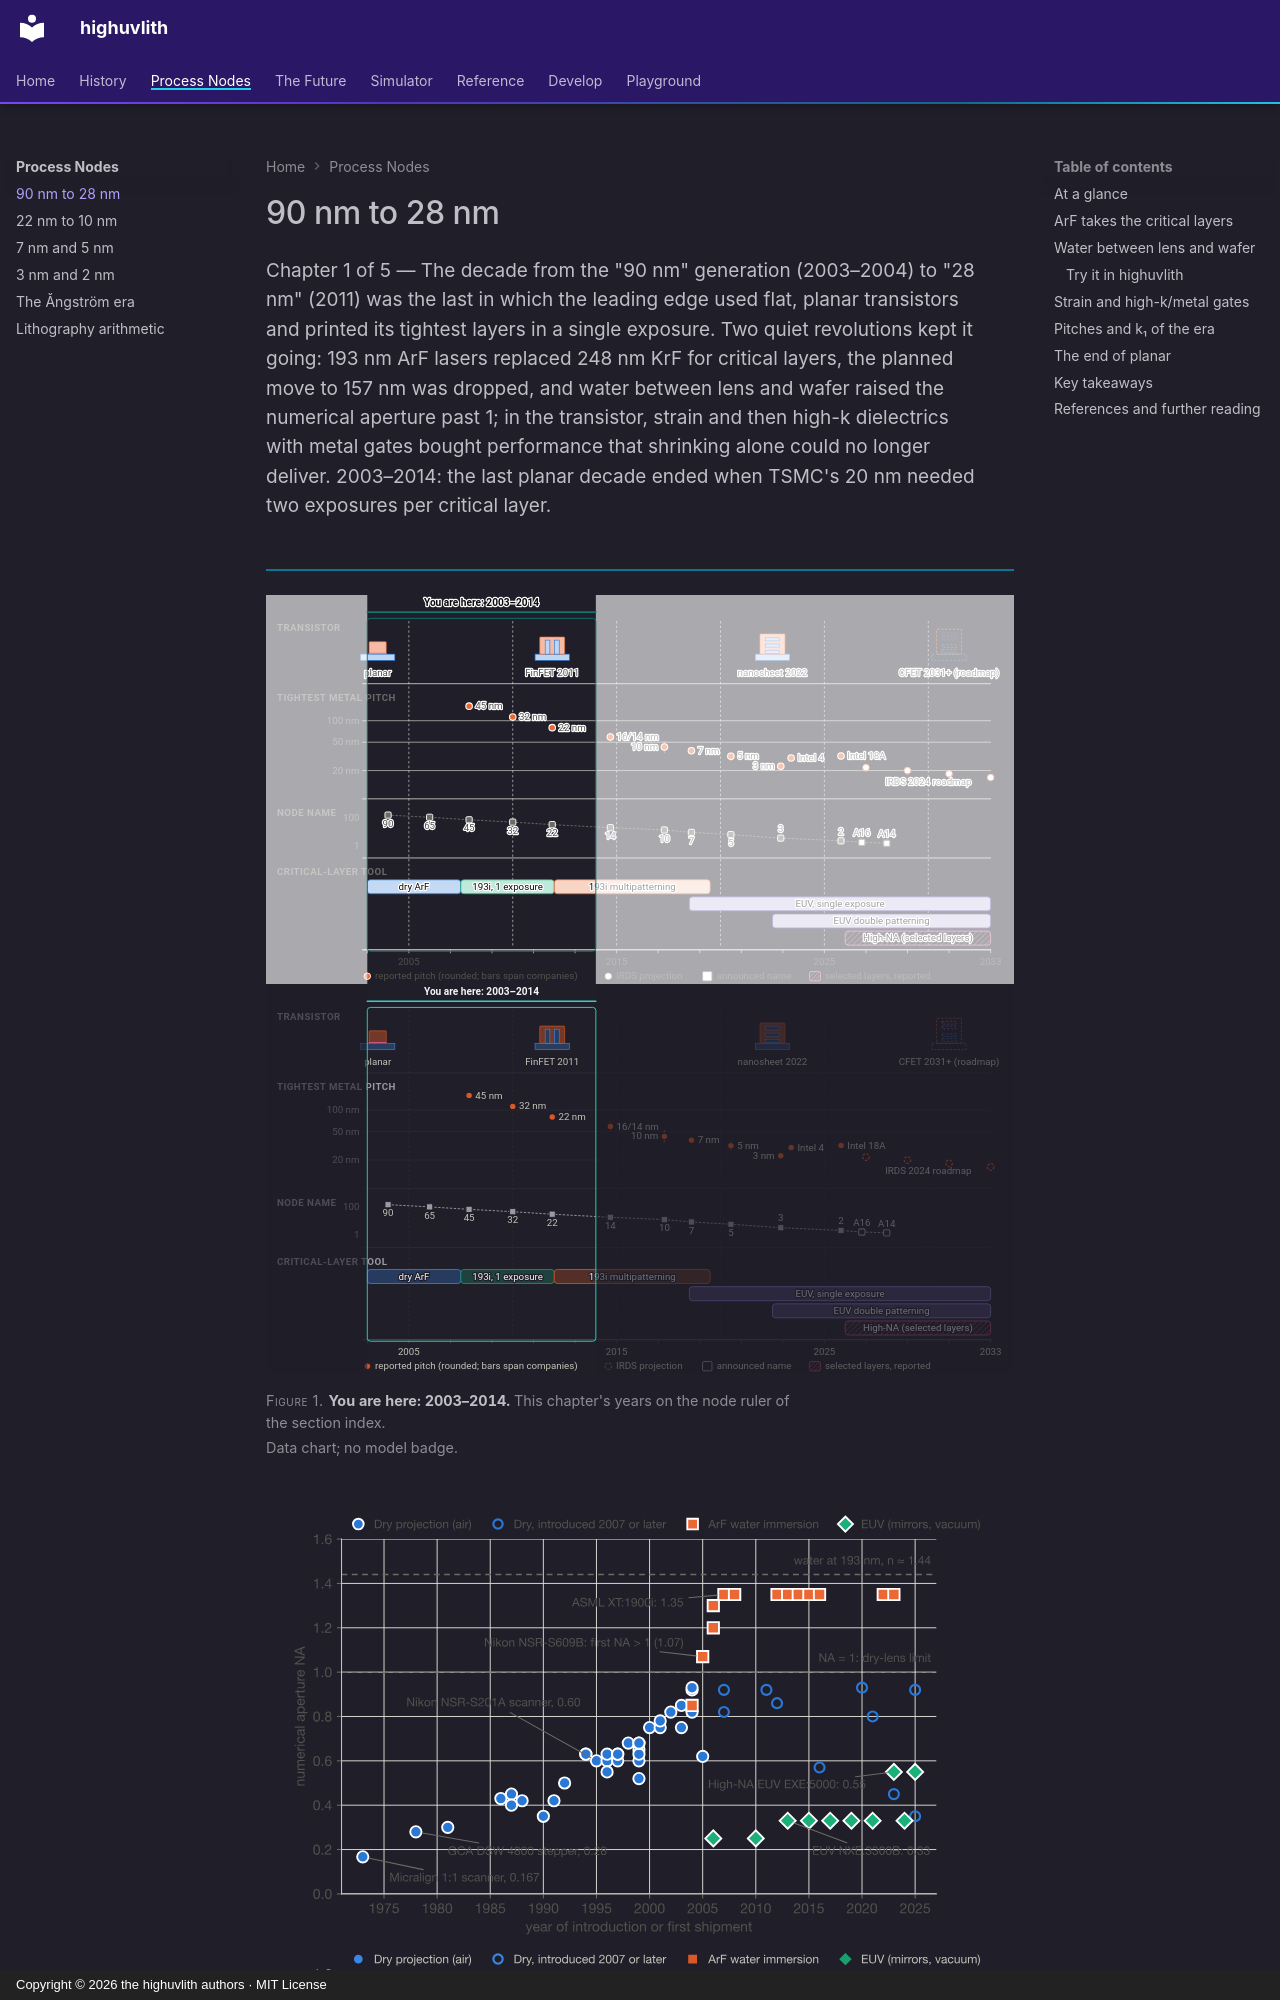

repository: sonoransun/highuvlith · page: nodes/90-to-28nm/index.html · generator: mkdocs · copyright: Copyright © 2026 the highuvlith authors · MIT License

---
description: "2003–2014: ArF (193 nm) lithography takes over the critical layers, 157 nm is abandoned, water immersion lifts NA to 1.35, strain and high-k/metal gates keep planar transistors going, and 20 nm ends the planar era."
---

# 90 nm to 28 nm

<p class="huv-lead">Chapter 1 of 5 — The decade from the "90 nm" generation (2003–2004) to "28 nm" (2011) was the last in which the leading edge used flat, planar transistors and printed its tightest layers in a single exposure. Two quiet revolutions kept it going: 193 nm ArF lasers replaced 248 nm KrF for critical layers, the planned move to 157 nm was dropped, and water between lens and wafer raised the numerical aperture past 1; in the transistor, strain and then high-k dielectrics with metal gates bought performance that shrinking alone could no longer deliver. 2003–2014: the last planar decade ended when TSMC's 20 nm needed two exposures per critical layer.</p>

<figure markdown="span">

![The node ruler of the section index with the years 2003–2014 highlighted and the rest dimmed: transistor type, tightest metal pitch, node name and critical-layer tool against the year.](../assets/images/nodes/node-ladder-90-to-28nm-light.svg#gh-light-mode-only)
![The node ruler of the section index with the years 2003–2014 highlighted and the rest dimmed: transistor type, tightest metal pitch, node name and critical-layer tool against the year.](../assets/images/nodes/node-ladder-90-to-28nm-dark.svg#gh-dark-mode-only)

<figcaption><strong>You are here: 2003–2014.</strong> This chapter's years on the node ruler of the section index. <em>Data chart; no model badge.</em></figcaption>
</figure>

<figure markdown="span">

![Numerical aperture of each tool model against its year from 1973 to 2025: dry lenses climb from 0.17 to 0.93, water immersion lifts the ceiling to 1.35 in 2007, EUV restarts at 0.25 to 0.33 and High-NA EUV reaches 0.55 in 2023.](../assets/images/history/na-vs-year-light.svg#gh-light-mode-only)
![Numerical aperture of each tool model against its year from 1973 to 2025: dry lenses climb from 0.17 to 0.93, water immersion lifts the ceiling to 1.35 in 2007, EUV restarts at 0.25 to 0.33 and High-NA EUV reaches 0.55 in 2023.](../assets/images/history/na-vs-year-dark.svg#gh-dark-mode-only)

<figcaption><strong>Numerical aperture of the tool models in the data set.</strong> Dry NA climbed until it neared the physical limit of 1; water immersion moved the ceiling to 1.35; EUV started again at low NA with mirror optics. Open circles are dry tools introduced from 2007 on. <em>Data chart from litho_tools.csv; no model badge.</em></figcaption>
</figure>

## At a glance

<!-- huv-table: stack -->

| Process | Volume production | Transistor | CPP | MMP | Critical-layer patterning |
|---|---|---|---|---|---|
| Intel 90 nm | 2003 | planar, strained Si | — | — | dry ArF (193 nm) for critical layers |
| Intel 65 nm | 2005 | planar, enhanced strain | 220 nm | — | dry ArF |
| Intel 45 nm | 2007 | planar, high-k/metal gate | 160 nm | 160 nm | 0.92-NA dry ArF + line-cut mask |
| Intel 32 nm | 2009 | planar, high-k/metal gate | 112.5 nm | 112.5 nm | ArF immersion, single exposure |
| TSMC 28 nm | 2011 | planar (high-k/metal gate option) | — | — | ArF immersion, single exposure |
| TSMC 20 nm | 2014 | planar | — | — | ArF immersion, double patterning |

Intel's pitches are from its IEDM papers; the foundries published no pitches we could
verify for these generations (dash). Years are first volume production. The [arithmetic
page](litho-math.md) turns each pitch into the k₁ a single exposure needed.
